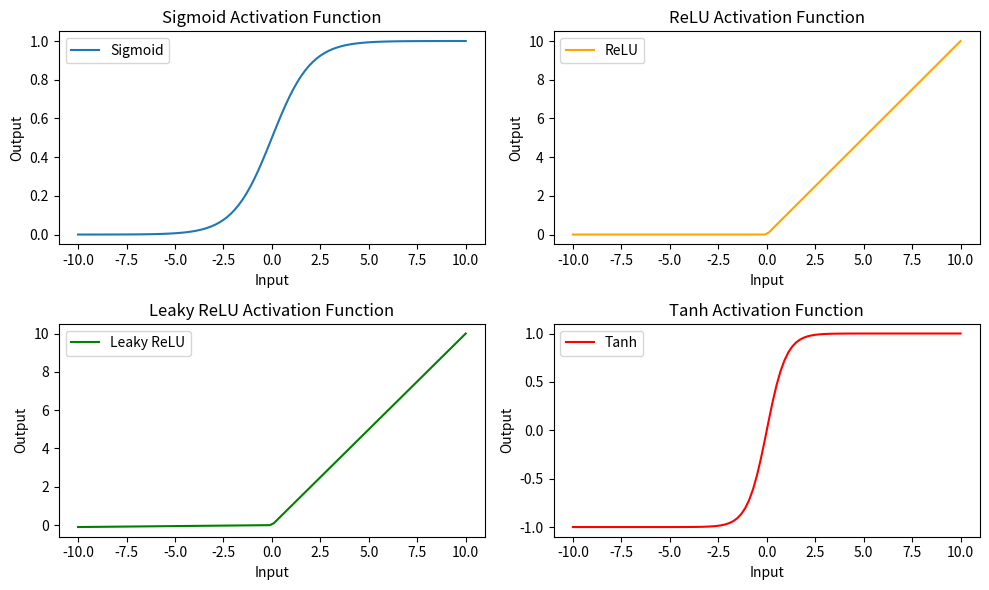

Write Python code to recreate this figure.
import numpy as np
import matplotlib.pyplot as plt
    

def sigmoid(x):
    return 1 / (1 + np.exp(-x))

def relu(x):
    return np.maximum(0, x)

def leaky_relu(x, alpha=0.01):
    return np.where(x > 0, x, alpha * x)


def tanh(x):
    return np.tanh(x)


x = np.linspace(-10, 10, 100)
y_sigmoid = sigmoid(x)
y_relu = relu(x)
y_leaky_relu = leaky_relu(x)
y_tanh = tanh(x)


plt.figure(figsize=(10, 6))

plt.subplot(2, 2, 1)
plt.plot(x, y_sigmoid, label='Sigmoid')
plt.title('Sigmoid Activation Function')
plt.xlabel('Input')
plt.ylabel('Output')
plt.legend()

plt.subplot(2, 2, 2)
plt.plot(x, y_relu, label='ReLU', color='orange')
plt.title('ReLU Activation Function')
plt.xlabel('Input')
plt.ylabel('Output')
plt.legend()

plt.subplot(2, 2, 3)
plt.plot(x, y_leaky_relu, label='Leaky ReLU', color='green')
plt.title('Leaky ReLU Activation Function')
plt.xlabel('Input')
plt.ylabel('Output')
plt.legend()

plt.subplot(2, 2, 4)
plt.plot(x, y_tanh, label='Tanh', color='red')
plt.title('Tanh Activation Function')
plt.xlabel('Input')
plt.ylabel('Output')
plt.legend()

plt.tight_layout()
plt.show()
